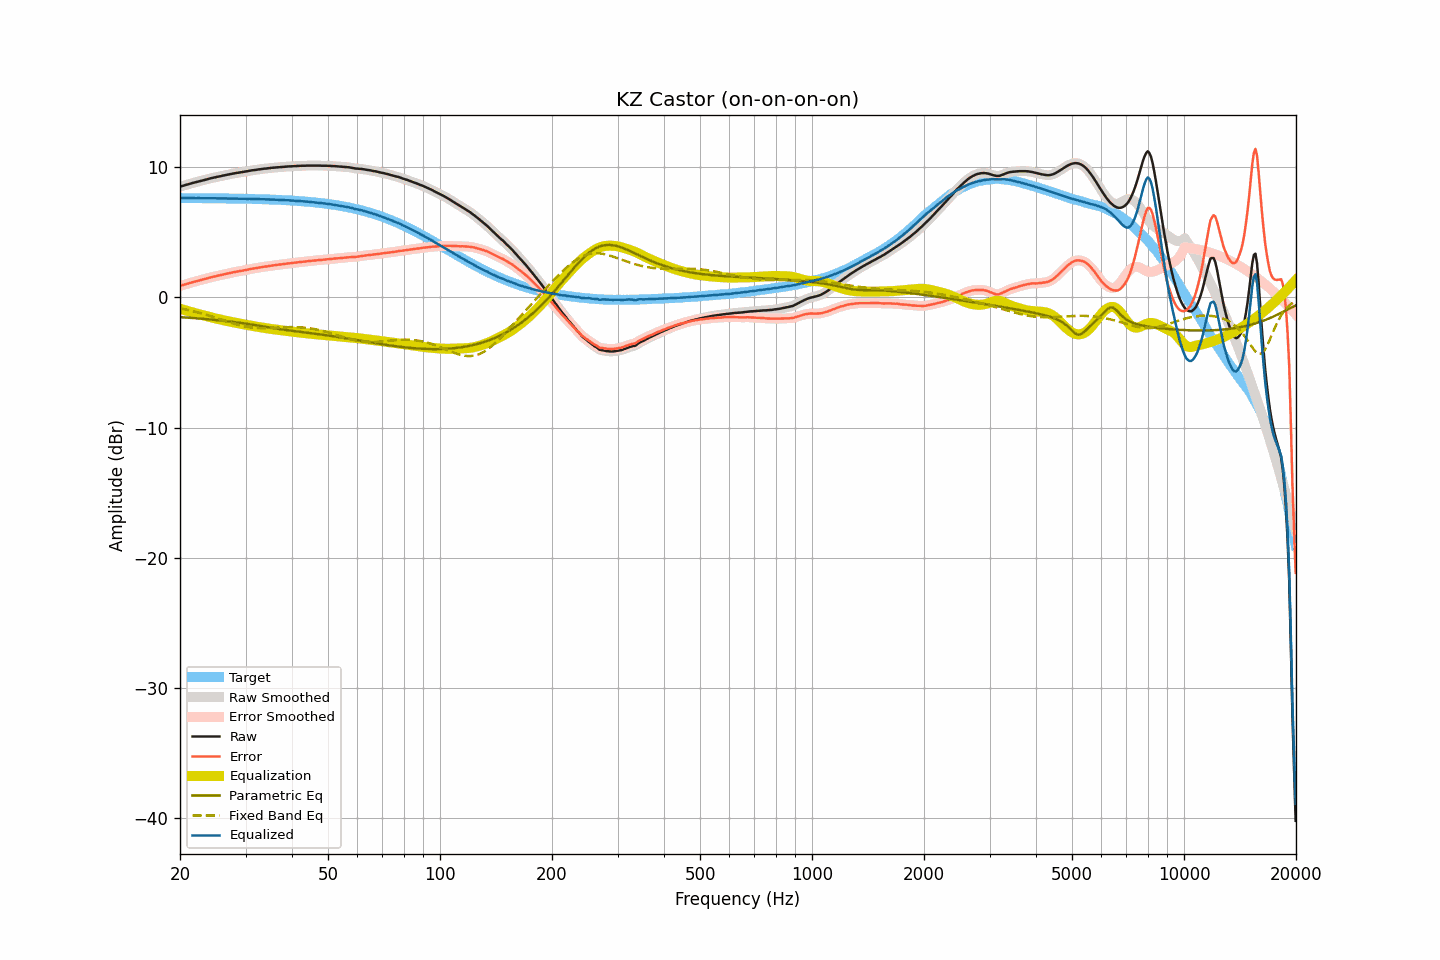

The data file committed next to this chart (first rows):
frequency, raw, smoothed, error, error_smoothed, equalization, parametric_eq, fixed_band_eq, equalized_raw, equalized_smoothed, target
20.00, 8.50, 8.50, 0.87, 0.87, -0.87, -1.52, -0.84, 7.62, 7.62, 7.62
20.20, 8.54, 8.53, 0.91, 0.91, -0.91, -1.53, -0.87, 7.62, 7.62, 7.62
20.40, 8.57, 8.57, 0.94, 0.95, -0.95, -1.54, -0.89, 7.62, 7.62, 7.62
20.61, 8.60, 8.61, 0.98, 0.99, -0.99, -1.54, -0.92, 7.62, 7.62, 7.62
20.81, 8.65, 8.64, 1.03, 1.02, -1.02, -1.55, -0.95, 7.62, 7.62, 7.62
21.02, 8.68, 8.68, 1.06, 1.06, -1.06, -1.56, -0.97, 7.62, 7.62, 7.62
21.23, 8.72, 8.71, 1.10, 1.10, -1.10, -1.57, -1.00, 7.62, 7.62, 7.62
21.44, 8.75, 8.75, 1.13, 1.13, -1.13, -1.58, -1.03, 7.62, 7.62, 7.62
21.66, 8.78, 8.78, 1.17, 1.17, -1.17, -1.59, -1.06, 7.62, 7.62, 7.62
21.87, 8.82, 8.82, 1.20, 1.20, -1.20, -1.60, -1.09, 7.62, 7.62, 7.62
22.09, 8.85, 8.85, 1.23, 1.23, -1.23, -1.61, -1.12, 7.61, 7.62, 7.61
22.31, 8.89, 8.88, 1.27, 1.27, -1.27, -1.62, -1.15, 7.62, 7.62, 7.61
22.54, 8.91, 8.91, 1.30, 1.30, -1.30, -1.63, -1.19, 7.62, 7.62, 7.61
22.76, 8.95, 8.95, 1.33, 1.33, -1.33, -1.64, -1.22, 7.61, 7.61, 7.61
22.99, 8.98, 8.98, 1.36, 1.36, -1.37, -1.65, -1.25, 7.61, 7.61, 7.61
23.22, 9.01, 9.00, 1.40, 1.39, -1.40, -1.66, -1.29, 7.61, 7.61, 7.61
23.45, 9.04, 9.04, 1.43, 1.43, -1.43, -1.67, -1.33, 7.61, 7.61, 7.61
23.69, 9.06, 9.07, 1.46, 1.46, -1.46, -1.68, -1.36, 7.60, 7.61, 7.61
23.92, 9.11, 9.10, 1.50, 1.50, -1.49, -1.69, -1.40, 7.61, 7.61, 7.61
24.16, 9.14, 9.14, 1.53, 1.53, -1.53, -1.70, -1.44, 7.61, 7.61, 7.61
24.40, 9.17, 9.17, 1.56, 1.56, -1.56, -1.71, -1.48, 7.61, 7.61, 7.60
24.65, 9.20, 9.19, 1.59, 1.59, -1.59, -1.72, -1.52, 7.61, 7.60, 7.60
24.89, 9.22, 9.22, 1.61, 1.62, -1.62, -1.74, -1.56, 7.60, 7.60, 7.60
25.14, 9.25, 9.25, 1.65, 1.64, -1.65, -1.75, -1.60, 7.60, 7.60, 7.60
25.39, 9.28, 9.27, 1.68, 1.67, -1.67, -1.76, -1.64, 7.60, 7.60, 7.60
25.65, 9.30, 9.30, 1.70, 1.70, -1.70, -1.77, -1.68, 7.59, 7.60, 7.60
25.91, 9.32, 9.33, 1.73, 1.73, -1.73, -1.79, -1.72, 7.60, 7.60, 7.60
26.16, 9.36, 9.35, 1.76, 1.76, -1.76, -1.80, -1.76, 7.60, 7.60, 7.59
26.43, 9.38, 9.38, 1.78, 1.78, -1.78, -1.81, -1.80, 7.59, 7.59, 7.59
26.69, 9.41, 9.40, 1.81, 1.81, -1.81, -1.83, -1.84, 7.59, 7.59, 7.59
26.96, 9.43, 9.43, 1.84, 1.84, -1.84, -1.84, -1.88, 7.59, 7.59, 7.59
27.23, 9.45, 9.45, 1.87, 1.87, -1.87, -1.86, -1.92, 7.59, 7.59, 7.59
27.50, 9.48, 9.48, 1.89, 1.89, -1.89, -1.87, -1.96, 7.58, 7.59, 7.59
27.77, 9.51, 9.50, 1.92, 1.92, -1.92, -1.89, -2.00, 7.59, 7.59, 7.58
28.05, 9.53, 9.52, 1.94, 1.94, -1.94, -1.90, -2.04, 7.58, 7.58, 7.58
28.33, 9.55, 9.55, 1.97, 1.97, -1.96, -1.92, -2.07, 7.58, 7.58, 7.58
28.62, 9.57, 9.57, 1.99, 1.99, -1.99, -1.93, -2.10, 7.58, 7.58, 7.58
28.90, 9.59, 9.59, 2.01, 2.01, -2.01, -1.95, -2.14, 7.58, 7.58, 7.58
29.19, 9.61, 9.61, 2.03, 2.03, -2.03, -1.97, -2.17, 7.57, 7.57, 7.57
29.48, 9.63, 9.63, 2.05, 2.05, -2.06, -1.99, -2.20, 7.57, 7.57, 7.57
29.78, 9.65, 9.64, 2.08, 2.08, -2.08, -2.00, -2.22, 7.57, 7.56, 7.57
30.08, 9.67, 9.67, 2.10, 2.10, -2.10, -2.02, -2.25, 7.56, 7.56, 7.57
30.38, 9.69, 9.69, 2.12, 2.13, -2.13, -2.04, -2.27, 7.56, 7.56, 7.56
30.68, 9.72, 9.71, 2.16, 2.15, -2.15, -2.06, -2.29, 7.57, 7.56, 7.56
30.99, 9.74, 9.73, 2.18, 2.18, -2.17, -2.08, -2.31, 7.56, 7.56, 7.56
31.30, 9.76, 9.75, 2.20, 2.20, -2.20, -2.10, -2.32, 7.56, 7.56, 7.55
31.61, 9.77, 9.77, 2.21, 2.22, -2.22, -2.12, -2.34, 7.55, 7.55, 7.55
31.93, 9.79, 9.79, 2.24, 2.24, -2.24, -2.14, -2.35, 7.54, 7.55, 7.55
32.24, 9.81, 9.80, 2.26, 2.26, -2.26, -2.16, -2.36, 7.54, 7.54, 7.54
32.57, 9.83, 9.82, 2.28, 2.28, -2.28, -2.18, -2.36, 7.54, 7.54, 7.54
32.89, 9.84, 9.84, 2.30, 2.30, -2.30, -2.20, -2.37, 7.53, 7.54, 7.54
33.22, 9.86, 9.86, 2.32, 2.32, -2.32, -2.22, -2.37, 7.53, 7.54, 7.53
33.55, 9.88, 9.87, 2.35, 2.34, -2.34, -2.24, -2.37, 7.53, 7.53, 7.53
33.89, 9.89, 9.89, 2.36, 2.36, -2.36, -2.26, -2.37, 7.52, 7.53, 7.53
34.23, 9.90, 9.90, 2.37, 2.38, -2.38, -2.28, -2.37, 7.52, 7.52, 7.52
34.57, 9.92, 9.91, 2.40, 2.40, -2.40, -2.30, -2.36, 7.52, 7.51, 7.52
34.92, 9.93, 9.93, 2.41, 2.42, -2.42, -2.32, -2.36, 7.51, 7.51, 7.51
35.27, 9.95, 9.94, 2.44, 2.44, -2.43, -2.34, -2.35, 7.51, 7.51, 7.51
35.62, 9.96, 9.95, 2.45, 2.45, -2.45, -2.36, -2.35, 7.50, 7.50, 7.50
35.97, 9.97, 9.97, 2.47, 2.47, -2.47, -2.38, -2.34, 7.50, 7.50, 7.50
... 635 more rows
